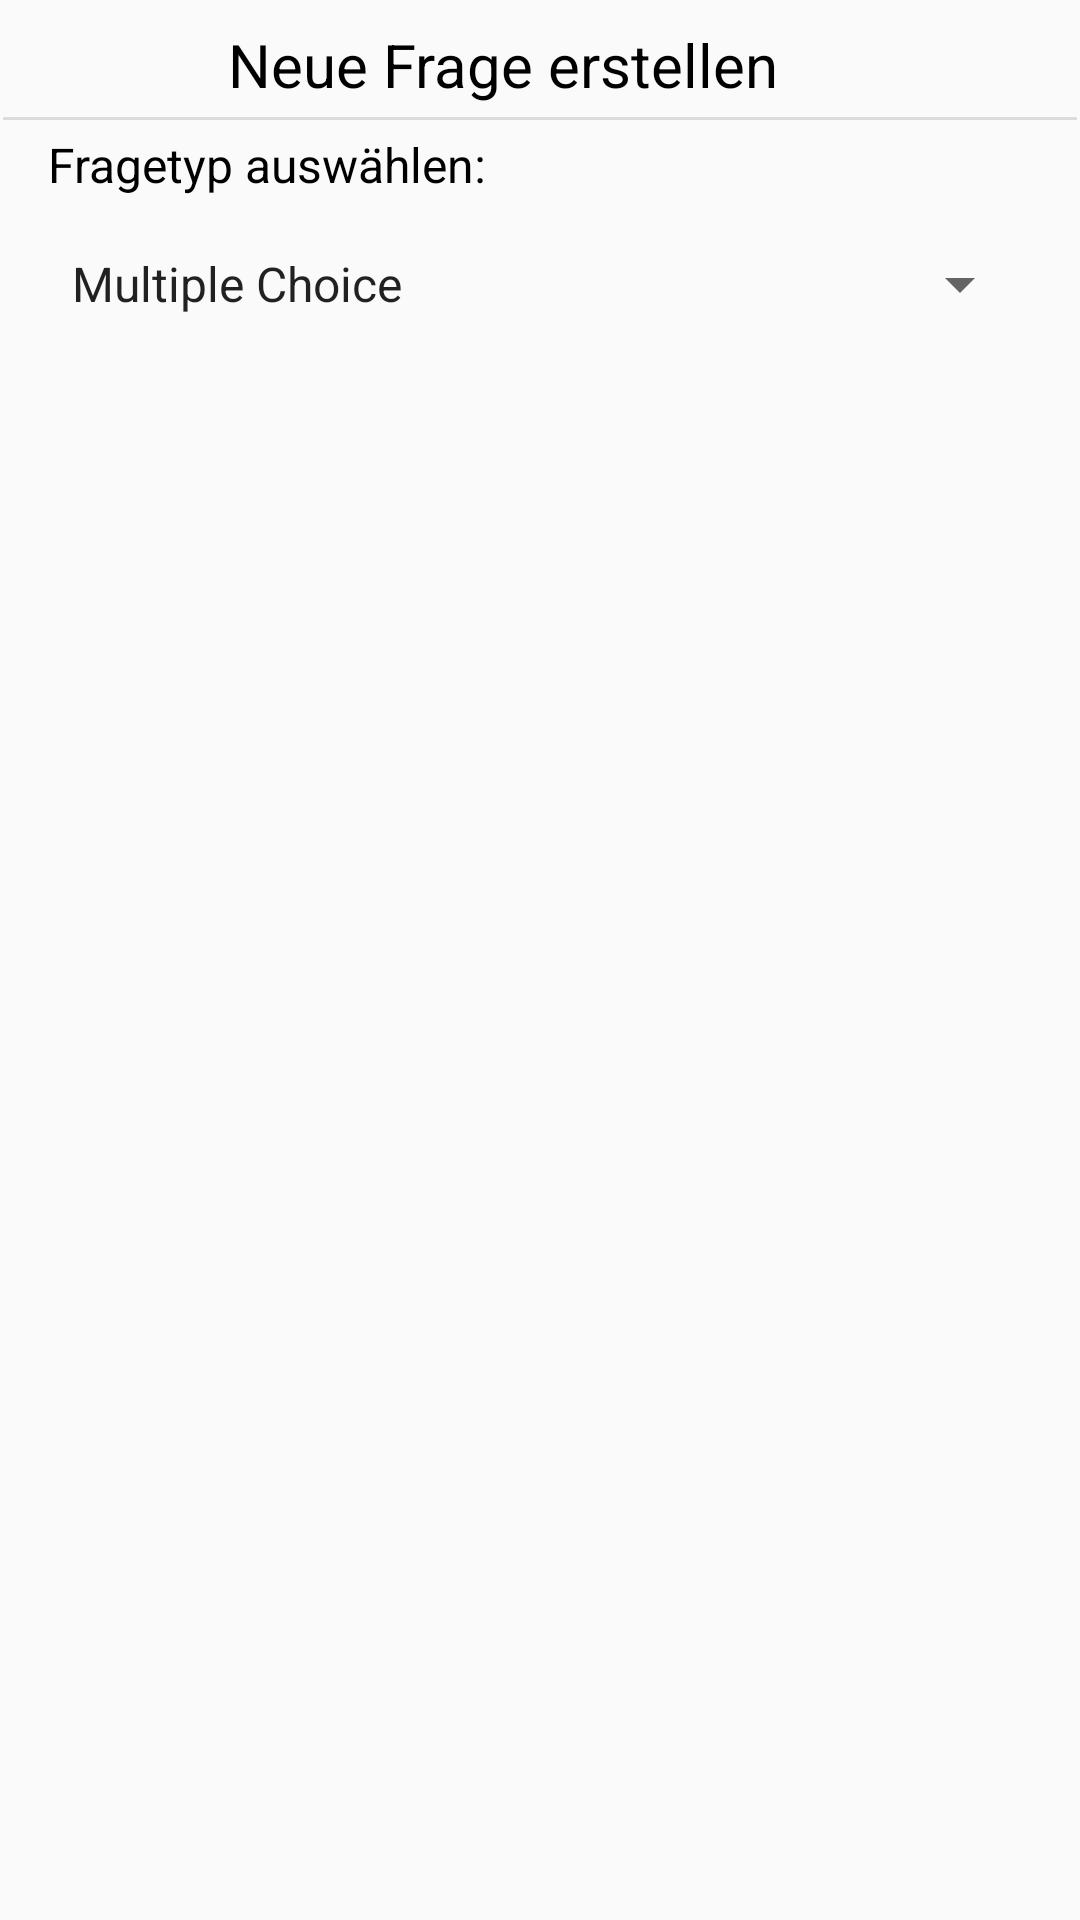

Produce the Android XML layout that renders to this screen, including the resource entries it uses.
<!-- AndroidManifest.xml: application theme Theme.Progresstracker -->
<!-- res/layout/dialog_frageinput.xml -->
<?xml version="1.0" encoding="utf-8"?>
<androidx.constraintlayout.widget.ConstraintLayout xmlns:android="http://schemas.android.com/apk/res/android"
    xmlns:app="http://schemas.android.com/apk/res-auto"
    xmlns:tools="http://schemas.android.com/tools"
    android:id="@+id/dialogFrage"
    android:layout_width="match_parent"
    android:layout_height="wrap_content">

    <TextView
        android:id="@+id/textView"
        android:layout_width="wrap_content"
        android:layout_height="wrap_content"
        android:layout_marginTop="8dp"
        android:gravity="center"
        android:text="          Neue Frage erstellen               "
        android:textColor="@color/black"
        android:textSize="20sp"
        app:layout_constraintEnd_toEndOf="parent"
        app:layout_constraintStart_toStartOf="parent"
        app:layout_constraintTop_toTopOf="parent" />

    <View
        android:id="@+id/divider4"
        android:layout_width="0dp"
        android:layout_height="1dp"
        android:layout_marginStart="1dp"
        android:layout_marginTop="4dp"
        android:layout_marginEnd="1dp"
        android:background="?android:attr/listDivider"
        app:layout_constraintEnd_toEndOf="parent"
        app:layout_constraintStart_toStartOf="parent"
        app:layout_constraintTop_toBottomOf="@+id/textView" />

    <TextView
        android:id="@+id/textView3"
        android:layout_width="wrap_content"
        android:layout_height="wrap_content"
        android:layout_marginStart="16dp"
        android:layout_marginTop="4dp"
        android:text="Fragetyp auswählen:"
        android:textColor="@color/black"
        android:textSize="16sp"
        app:layout_constraintStart_toStartOf="parent"
        app:layout_constraintTop_toBottomOf="@+id/divider4" />

    <Spinner
        android:id="@+id/spinnerFrageTyp"
        android:layout_width="0dp"
        android:layout_height="50dp"
        android:layout_marginStart="16dp"
        android:layout_marginTop="4dp"
        android:layout_marginEnd="16dp"
        android:entries="@array/frage_typen"
        android:spinnerMode="dropdown"
        app:layout_constraintEnd_toEndOf="parent"
        app:layout_constraintStart_toStartOf="parent"
        app:layout_constraintTop_toBottomOf="@+id/textView3" />

    <FrameLayout
        android:id="@+id/fragmentContainer"
        android:layout_width="0dp"
        android:layout_height="wrap_content"
        android:layout_marginTop="8dp"
        android:foregroundGravity="center"
        app:layout_constraintEnd_toEndOf="parent"
        app:layout_constraintStart_toStartOf="parent"
        app:layout_constraintTop_toBottomOf="@+id/spinnerFrageTyp" />

    <ImageButton
        android:id="@+id/btn_close"
        android:layout_width="50dp"
        android:layout_height="45dp"
        android:background="@android:color/transparent"
        android:contentDescription="Schließen"
        android:hint="Fenster schließen"
        app:layout_constraintEnd_toEndOf="parent"
        app:layout_constraintTop_toTopOf="parent"
        app:srcCompat="@drawable/ic_close" />

</androidx.constraintlayout.widget.ConstraintLayout>
<!-- resources referenced by this layout -->
<resources>
  <array name="frage_typen">
          <item>Multiple Choice</item>
          <item>Freitext</item>
          <item>Fehlertext</item>
      </array>
  <color name="black">#FF000000</color>
  <style name="Theme.Progresstracker" parent="android:Theme.Material.Light.NoActionBar" />
</resources>
